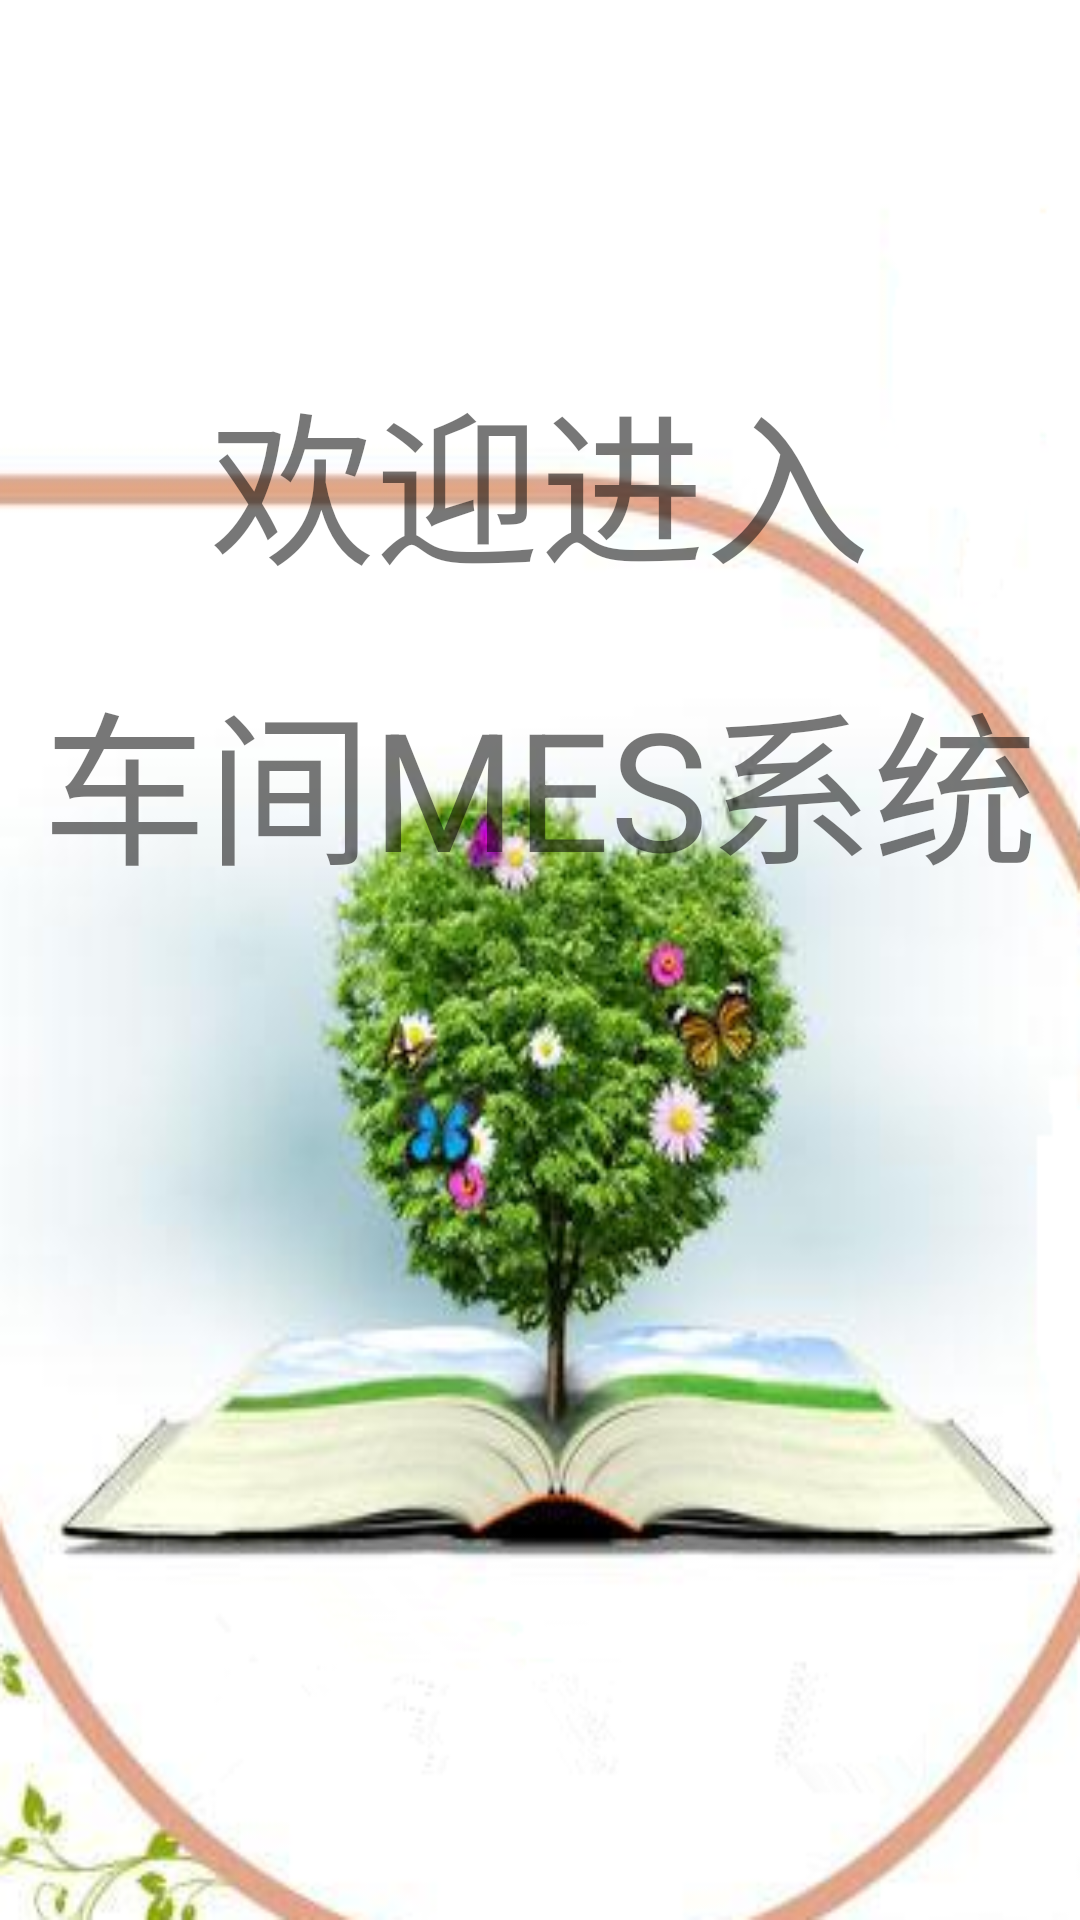

Layout XML and referenced resources for this Android screen:
<!-- AndroidManifest.xml: application theme AppTheme -->
<!-- res/layout/activity_welcome.xml -->
<?xml version="1.0" encoding="utf-8"?>
<LinearLayout xmlns:android="http://schemas.android.com/apk/res/android"
    android:orientation="vertical"
    android:layout_width="match_parent"
    android:layout_height="match_parent"
    android:background="@drawable/b333">

    <TextView
        android:id="@+id/title1"
        android:layout_width="wrap_content"
        android:layout_height="wrap_content"
        android:text="欢迎进入"
        android:textSize="55sp"
        android:textColor="#8000"
        android:layout_gravity="center_horizontal"
        android:layout_marginTop="120dp"/>

    <TextView
        android:id="@+id/title2"
        android:layout_width="wrap_content"
        android:layout_height="wrap_content"
        android:text="车间MES系统"
        android:textSize="55sp"
        android:textColor="#8000"
        android:layout_gravity="center_horizontal"
        android:layout_marginTop="20dp"/>

</LinearLayout>
<!-- resources referenced by this layout -->
<resources>
  <!-- drawable b333: png bitmap (drawable-mdpi, 174958 bytes) -->
  <style name="AppTheme" parent="Theme.AppCompat.Light.NoActionBar">
          
          <item name="colorPrimary">@color/colorPrimary</item>
          <item name="colorPrimaryDark">@color/colorPrimaryDark</item>
          <item name="colorAccent">@color/colorAccent</item>
  
      </style>
  <color name="colorPrimary">#3F51B5</color>
  <color name="colorPrimaryDark">#303F9F</color>
  <color name="colorAccent">#FF4081</color>
</resources>
